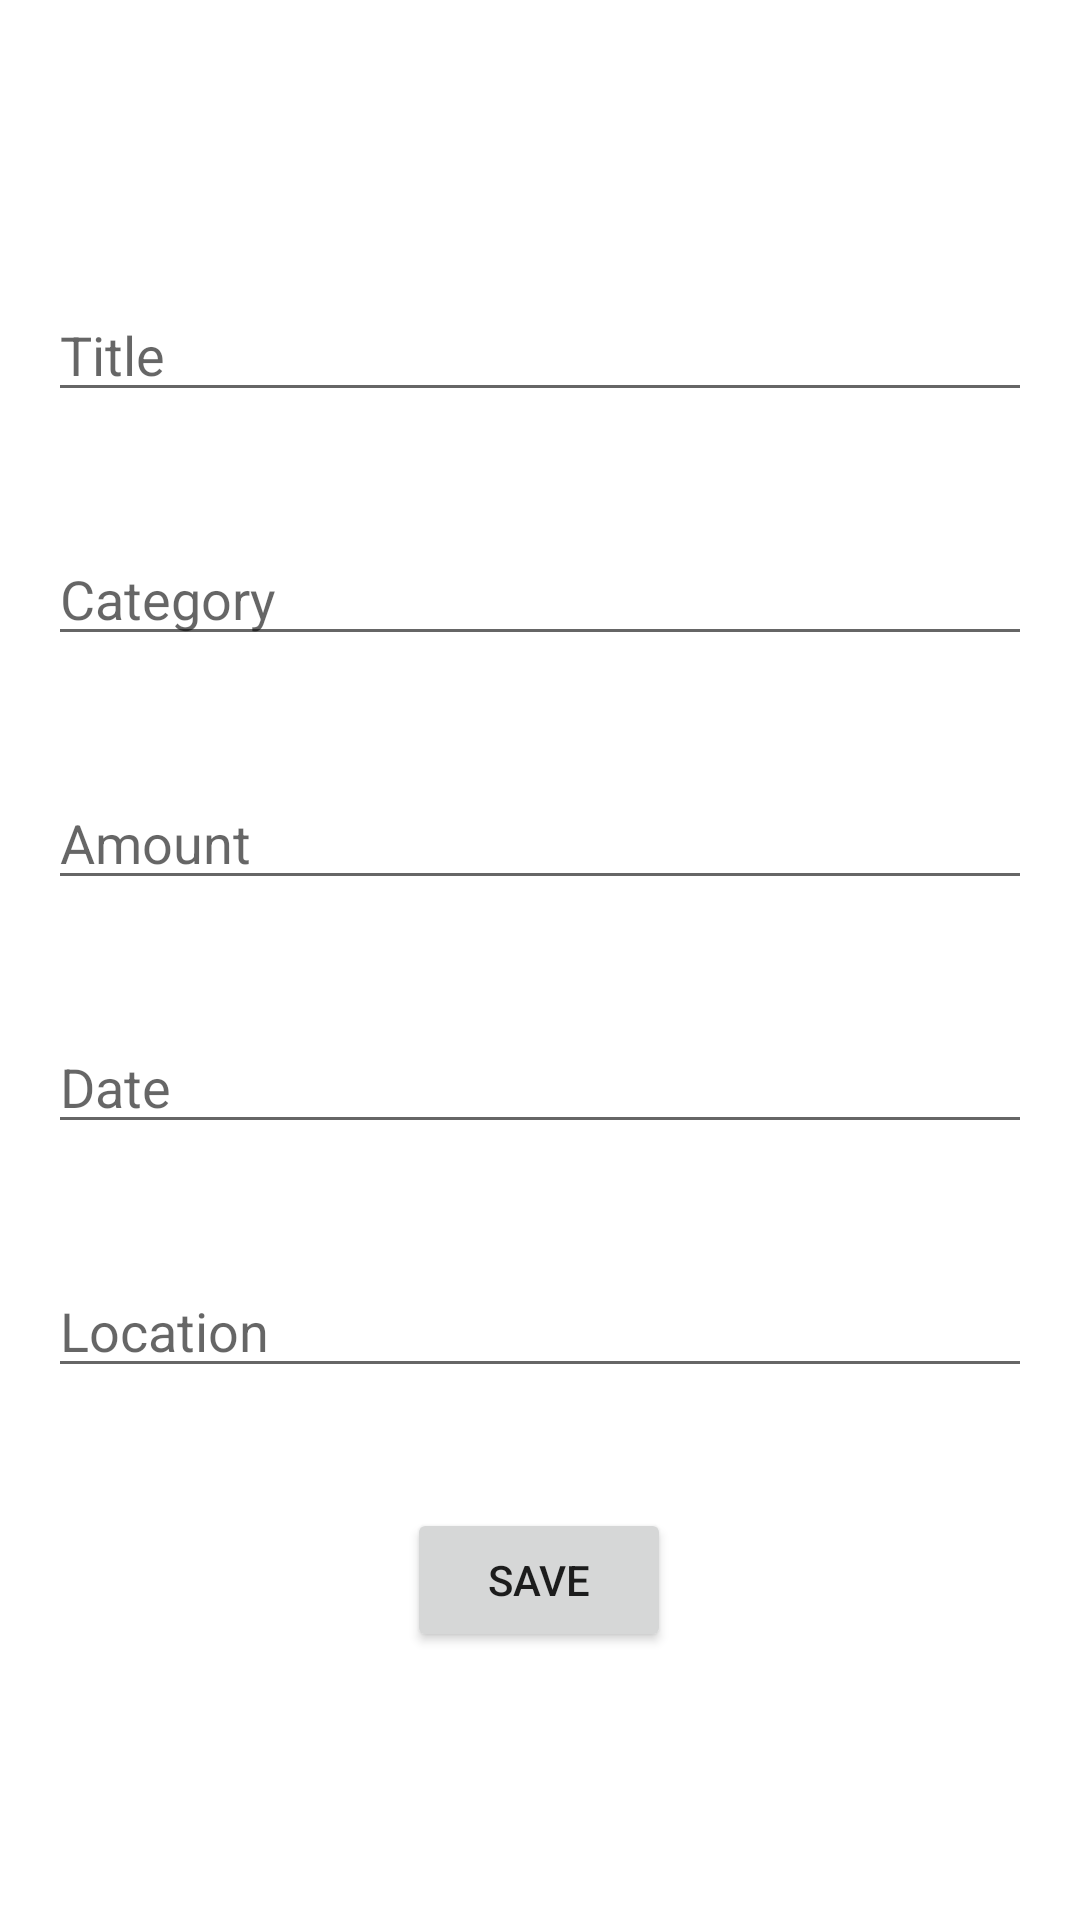

The Android layout XML behind this screen, and the referenced resources:
<!-- AndroidManifest.xml: application theme AppTheme -->
<!-- res/layout/activity_add_transaction.xml -->
<?xml version="1.0" encoding="utf-8"?>
<androidx.constraintlayout.widget.ConstraintLayout xmlns:android="http://schemas.android.com/apk/res/android"
    xmlns:app="http://schemas.android.com/apk/res-auto"
    xmlns:tools="http://schemas.android.com/tools"
    android:layout_width="match_parent"
    android:layout_height="match_parent"
    android:padding="16dp">

    <EditText
        android:id="@+id/editTextTitle"
        android:layout_width="0dp"
        android:layout_height="wrap_content"
        android:layout_marginTop="80dp"
        android:hint="Title"
        android:inputType="text"
        app:layout_constraintEnd_toEndOf="parent"
        app:layout_constraintHorizontal_bias="0.0"
        app:layout_constraintStart_toStartOf="parent"
        app:layout_constraintTop_toTopOf="parent" />

    <EditText
        android:id="@+id/editTextCategory"
        android:layout_width="0dp"
        android:layout_height="wrap_content"
        android:layout_marginTop="40dp"
        android:hint="Category"
        android:inputType="text"
        app:layout_constraintEnd_toEndOf="parent"
        app:layout_constraintHorizontal_bias="0.0"
        app:layout_constraintStart_toStartOf="parent"
        app:layout_constraintTop_toBottomOf="@id/editTextTitle" />

    <EditText
        android:id="@+id/editTextAmount"
        android:layout_width="0dp"
        android:layout_height="wrap_content"
        android:layout_marginTop="40dp"
        android:hint="Amount"
        android:inputType="numberDecimal"
        app:layout_constraintEnd_toEndOf="parent"
        app:layout_constraintHorizontal_bias="0.0"
        app:layout_constraintStart_toStartOf="parent"
        app:layout_constraintTop_toBottomOf="@id/editTextCategory" />

    <EditText
        android:id="@+id/editTextDate"
        android:layout_width="0dp"
        android:layout_height="wrap_content"
        android:layout_marginTop="40dp"
        android:hint="Date"
        android:inputType="date"
        app:layout_constraintEnd_toEndOf="parent"
        app:layout_constraintHorizontal_bias="0.0"
        app:layout_constraintStart_toStartOf="parent"
        app:layout_constraintTop_toBottomOf="@id/editTextAmount" />

    <EditText
        android:id="@+id/editTextLocation"
        android:layout_width="0dp"
        android:layout_height="wrap_content"
        android:layout_marginTop="40dp"
        android:hint="Location"
        android:inputType="text"
        app:layout_constraintEnd_toEndOf="parent"
        app:layout_constraintHorizontal_bias="0.0"
        app:layout_constraintStart_toStartOf="parent"
        app:layout_constraintTop_toBottomOf="@id/editTextDate" />

    <Button
        android:id="@+id/buttonSave"
        android:layout_width="wrap_content"
        android:layout_height="wrap_content"
        android:layout_marginTop="40dp"
        android:text="Save"
        app:layout_constraintEnd_toEndOf="parent"
        app:layout_constraintHorizontal_bias="0.498"
        app:layout_constraintStart_toStartOf="parent"
        app:layout_constraintTop_toBottomOf="@id/editTextLocation" />

</androidx.constraintlayout.widget.ConstraintLayout>
<!-- resources referenced by this layout -->
<resources>
  <style name="AppTheme" parent="Theme.MaterialComponents.Light">
          
          <item name="android:statusBarColor">@color/white</item>
          <item name="android:windowLightStatusBar">true</item> 
          
          <item name="android:windowActionBarOverlay">true</item>
          <item name="android:windowActionBar">true</item>
          <item name="actionBarStyle">@style/MyActionBar</item> 
          
          <item name="actionMenuTextColor">@color/black</item>
      </style>
  <color name="white">#FFFFFFFF</color>
  <style name="MyActionBar" parent="Widget.AppCompat.Light.ActionBar">
          
          <item name="background">@color/white</item>
          <item name="titleTextStyle">@style/ActionBarTitleText</item>
      </style>
  <color name="black">#FF000000</color>
  <style name="ActionBarTitleText" parent="TextAppearance.AppCompat.Widget.ActionBar.Title">
          <item name="android:textSize">16sp</item>
      </style>
</resources>
